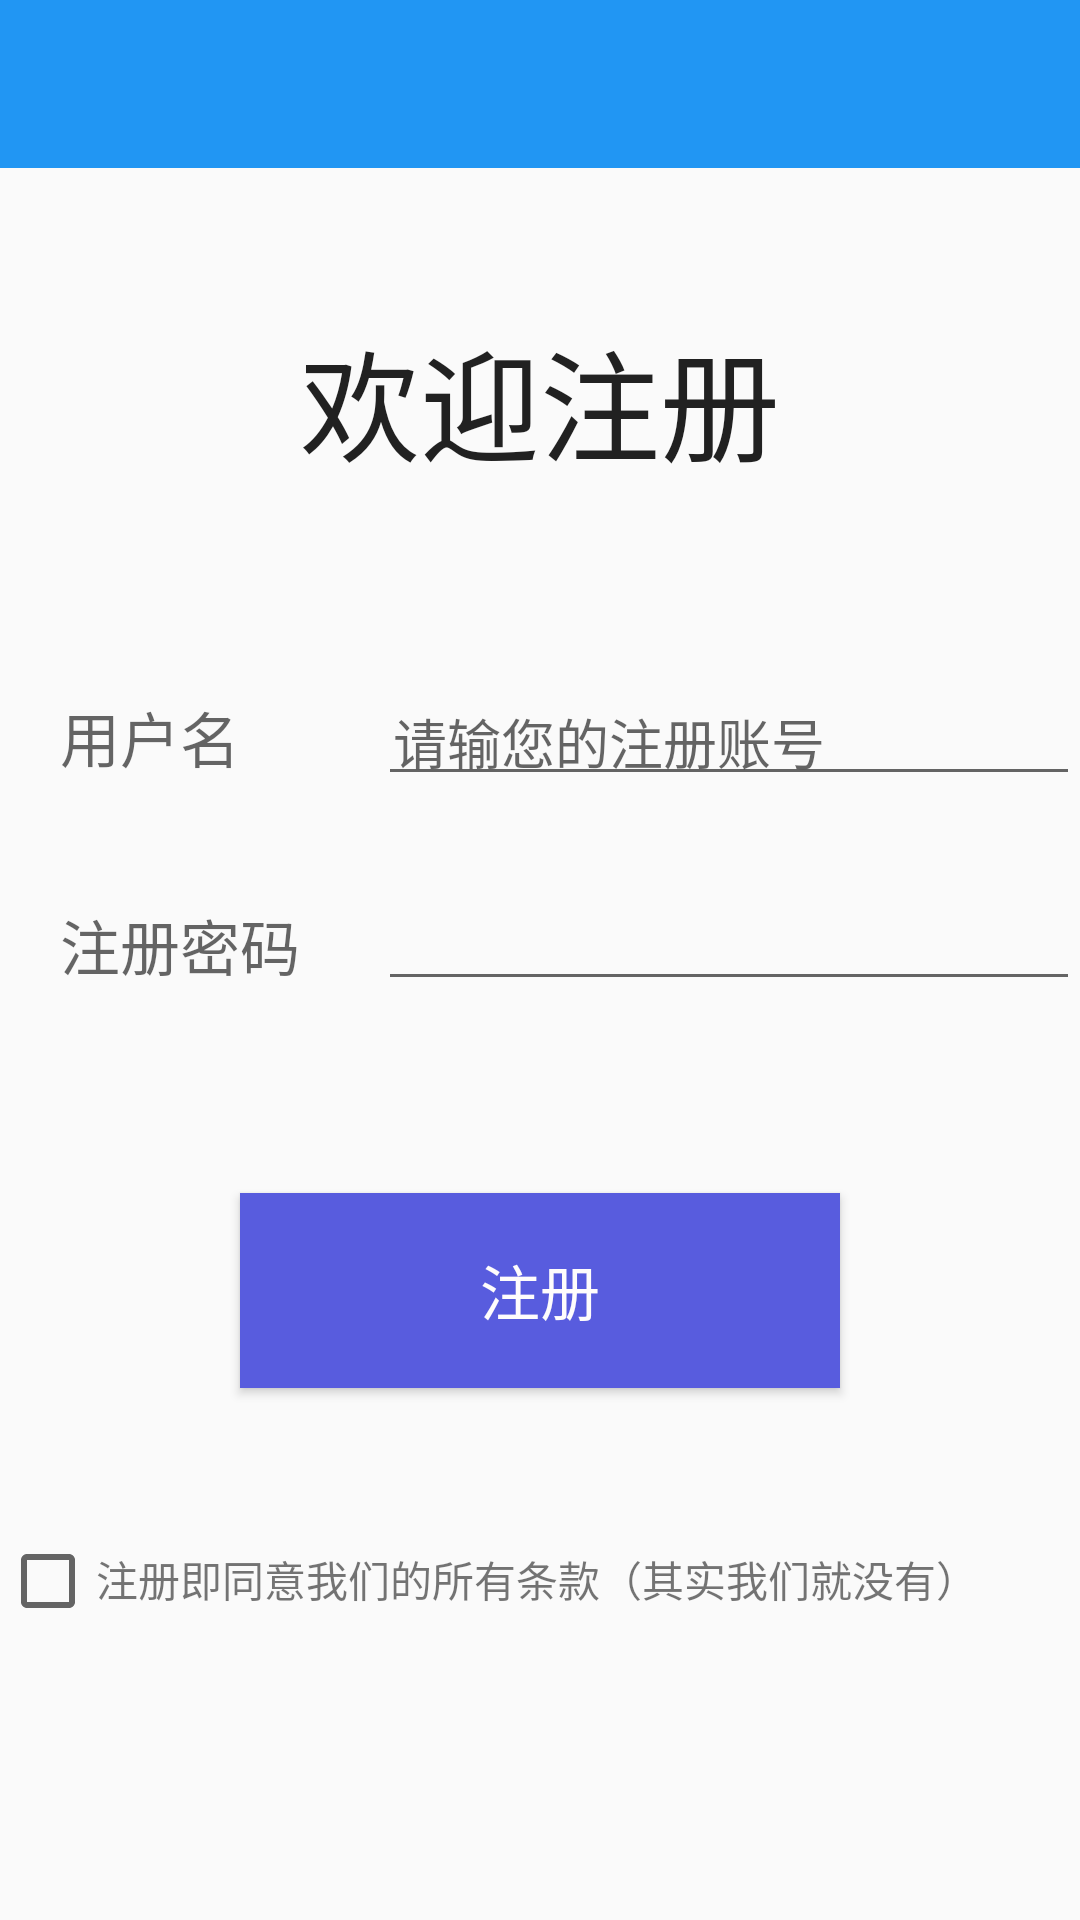

Here is an Android app screen rendered from its layout file. Give the layout XML and the strings, colors and styles it references.
<!-- AndroidManifest.xml: application theme AppTheme -->
<!-- res/layout/activity_register.xml -->
<?xml version="1.0" encoding="utf-8"?>
<LinearLayout
    xmlns:android="http://schemas.android.com/apk/res/android"
    android:layout_width="match_parent"
    android:layout_height="match_parent"
    android:orientation="vertical">

    <include
        layout="@layout/toolbar_main"/>

    <FrameLayout
        android:layout_width="match_parent"
        android:layout_height="wrap_content"
        android:layout_weight="0.1">

        <TextView
            android:layout_width="wrap_content"
            android:layout_height="wrap_content"
            android:layout_gravity="center"
            android:text="@string/register_welcome"
            android:textAppearance="?android:attr/textAppearanceLarge"
            android:textSize="40sp"/>
    </FrameLayout>

    <TableLayout
        android:layout_width="match_parent"
        android:layout_height="wrap_content"
        >

        <TableRow
            android:layout_width="match_parent"
            android:layout_height="match_parent">

            <TextView
                android:layout_width="wrap_content"
                android:layout_height="wrap_content"
                android:layout_weight="2"
                android:padding="20sp"
                android:text="@string/username"
                android:textAppearance="?android:attr/textAppearanceMedium"
                android:textSize="20sp"/>

            <EditText
                android:id="@+id/edit_register_account"
                android:layout_width="wrap_content"
                android:layout_height="wrap_content"
                android:layout_weight="8"
                android:ems="10"
                android:hint="@string/input_name_hint"
                android:padding="5sp"/>
        </TableRow>

        <TableRow
            android:layout_width="match_parent"
            android:layout_height="match_parent">

            <TextView
                android:layout_width="wrap_content"
                android:layout_height="wrap_content"
                android:layout_weight="2"
                android:padding="20sp"
                android:text="@string/register_pwd"
                android:textAppearance="?android:attr/textAppearanceMedium"
                android:textSize="20sp"/>

            <EditText
                android:id="@+id/edit_register_pwd"
                android:layout_width="wrap_content"
                android:layout_height="wrap_content"
                android:layout_weight="8"
                android:ems="10"
                android:inputType="textPassword"
                android:padding="5sp"/>
        </TableRow>

    </TableLayout>

    <FrameLayout
        android:layout_width="match_parent"
        android:layout_height="wrap_content"
        android:layout_weight="0.1">

        <Button
            android:id="@+id/register_button"
            android:layout_width="200dp"
            android:layout_height="65dp"
            android:layout_gravity="center"
            android:background="#585cde"
            android:text="@string/register"
            android:textColor="#fefcfc"
            android:textSize="20sp"/>

    </FrameLayout>

    <LinearLayout
        android:layout_width="match_parent"
        android:layout_height="wrap_content"
        android:layout_weight="0.1"
        android:orientation="horizontal">

        <CheckBox
            android:id="@+id/checkBox"
            android:layout_width="wrap_content"
            android:layout_height="wrap_content"
            android:checked="false"/>

        <TextView
            android:layout_width="match_parent"
            android:layout_height="wrap_content"
            android:text="@string/joke"/>
    </LinearLayout>

</LinearLayout>
<!-- res/layout/toolbar_main.xml (included above) -->
<?xml version="1.0" encoding="utf-8"?>
<android.support.v7.widget.Toolbar
    android:id="@+id/toolbar"
    xmlns:android="http://schemas.android.com/apk/res/android"
    xmlns:app="http://schemas.android.com/apk/res-auto"
    android:layout_width="match_parent"
    android:layout_height="?attr/actionBarSize"
    android:background="?attr/colorPrimary"
    app:layout_scrollFlags="scroll|enterAlways"
    app:popupTheme="@style/AppTheme.PopupOverlay"
    app:titleTextColor="@android:color/white"
    android:theme="@style/ToolBarBackArrow"/>
<!-- resources referenced by this layout -->
<resources>
  <string name="input_name_hint">请输您的注册账号</string>
  <string name="joke">注册即同意我们的所有条款（其实我们就没有）</string>
  <string name="register">注册</string>
  <string name="register_pwd">注册密码</string>
  <string name="register_welcome">欢迎注册</string>
  <string name="username">用户名</string>
  <style name="AppTheme.PopupOverlay" parent="ThemeOverlay.AppCompat.Light" />
  <style name="ToolBarBackArrow">
          <item name="colorControlNormal">@android:color/white</item>
      </style>
  <style name="AppTheme" parent="Theme.AppCompat.Light.NoActionBar">
          
          <item name="colorPrimary">@color/colorPrimary</item>
          <item name="colorPrimaryDark">@color/colorPrimaryDark</item>
          <item name="colorAccent">@color/colorAccent</item>
      </style>
  <color name="colorPrimary">#2196F3</color>
  <color name="colorPrimaryDark">#1976D2</color>
  <color name="colorAccent">#FF4081</color>
</resources>
